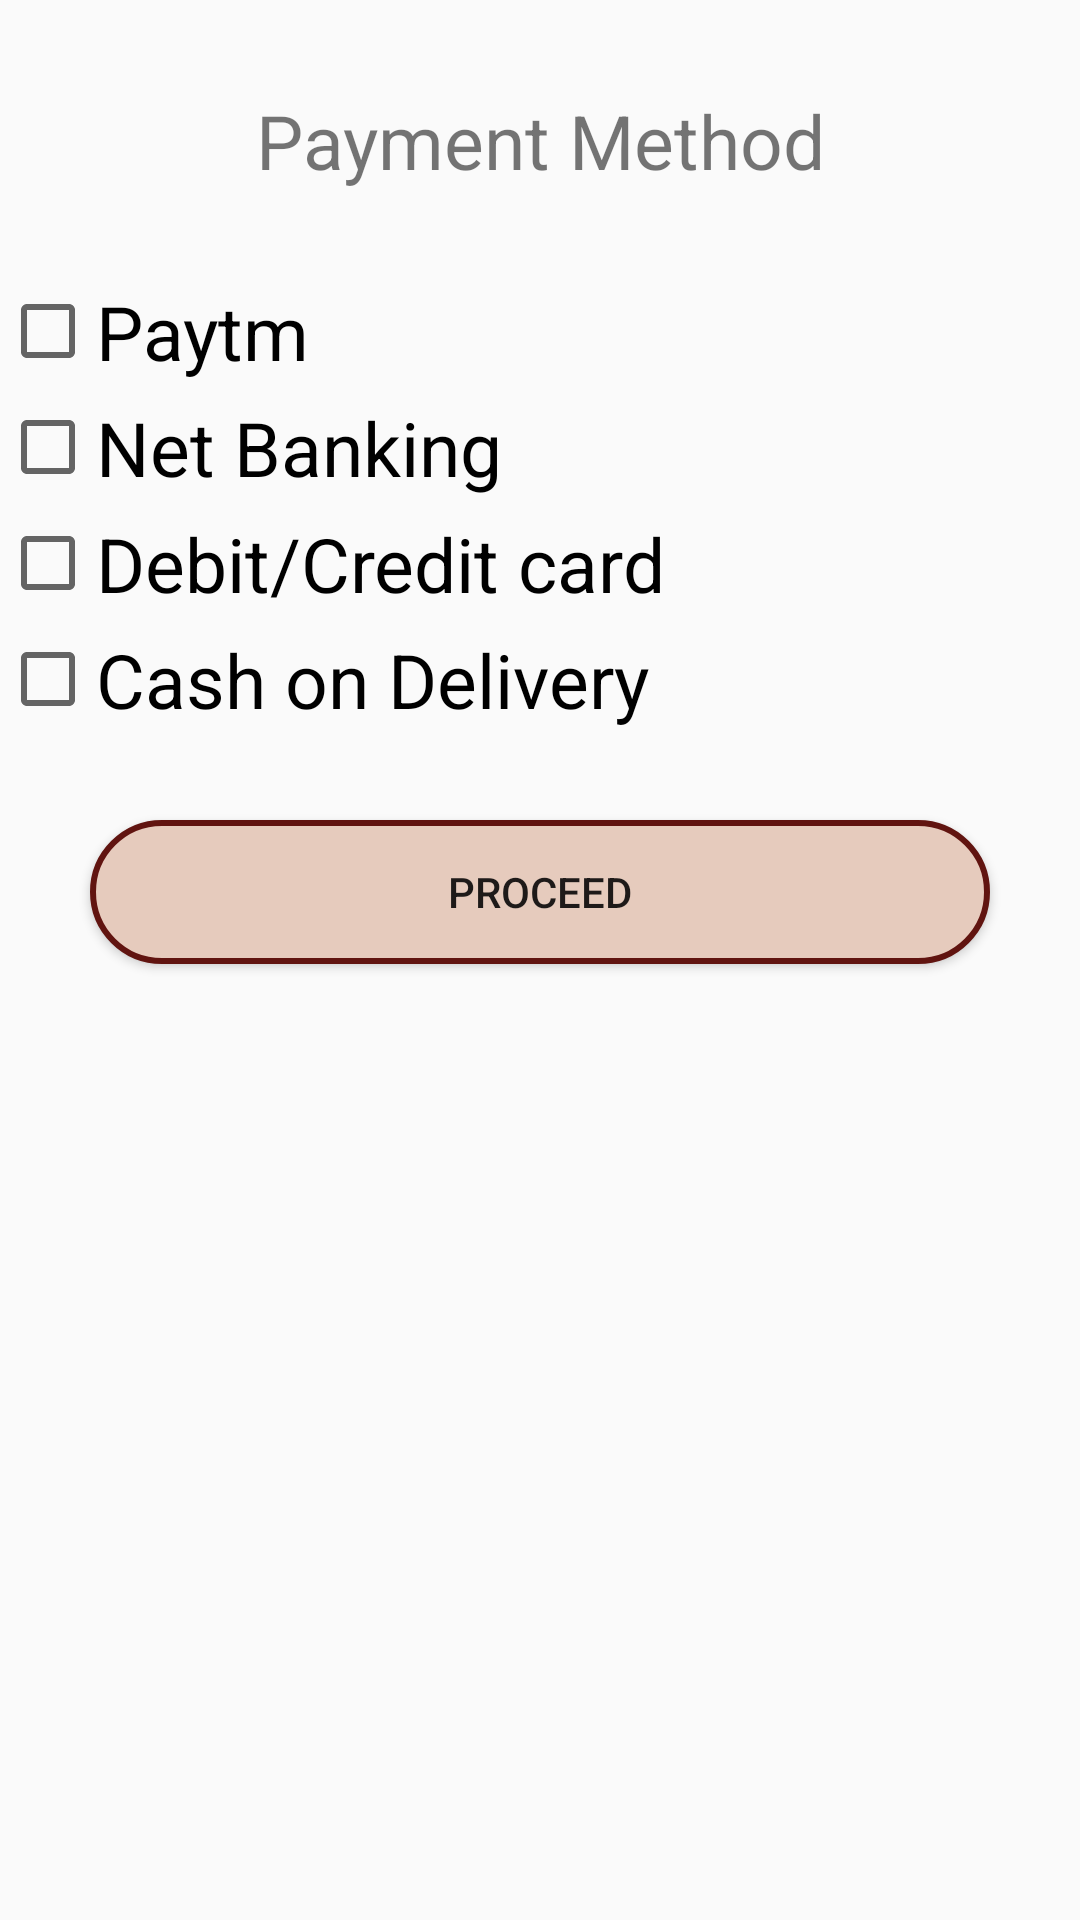

Layout XML and referenced resources for this Android screen:
<!-- AndroidManifest.xml: application theme AppTheme -->
<!-- res/layout/activity_payment.xml -->
<?xml version="1.0" encoding="utf-8"?>
<LinearLayout xmlns:android="http://schemas.android.com/apk/res/android"
    android:layout_width="match_parent"
    android:layout_height="wrap_content"
    android:orientation="vertical">

    <TextView
        android:layout_width="match_parent"
        android:layout_height="wrap_content"
        android:text="Payment Method"
        android:gravity="center"
        android:textColor="@color/bold_text_color"
        android:textSize="25dp"
        android:layout_marginTop="30dp"/>


    <CheckBox
        android:id="@+id/c_box1"
        android:layout_width="match_parent"
        android:layout_height="wrap_content"
        android:text="Paytm"
        android:layout_marginTop="30dp"
        android:textColor="@color/bold_text_color"
        android:textSize="25sp"/>


    <CheckBox
        android:id="@+id/c_box2"
        android:layout_width="match_parent"
        android:layout_height="wrap_content"
        android:text="Net Banking"
        android:layout_marginTop="5dp"
        android:textColor="@color/bold_text_color"
        android:textSize="25sp"/>

    <CheckBox
        android:id="@+id/c_box3"
        android:layout_width="match_parent"
        android:layout_height="wrap_content"
        android:text="Debit/Credit card"
        android:layout_marginTop="5dp"
        android:textColor="@color/bold_text_color"
        android:textSize="25sp"/>

    <CheckBox
        android:id="@+id/c_box4"
        android:layout_width="match_parent"
        android:layout_height="wrap_content"
        android:text="Cash on Delivery"
        android:layout_marginTop="5dp"
        android:textColor="@color/bold_text_color"
        android:textSize="25sp"/>

    <Button
        android:id="@+id/cb_button"
        android:layout_width="match_parent"
        android:layout_height="wrap_content"
        android:text="Proceed"
        android:background="@drawable/newshape"
        android:layout_margin="30dp"
        android:onClick="proceedClick"
        />



</LinearLayout>
<!-- resources referenced by this layout -->
<resources>
  <!-- drawable newshape (drawable) -->
  <?xml version="1.0" encoding="utf-8"?>
  <shape xmlns:android="http://schemas.android.com/apk/res/android"
      android:shape="rectangle">
  
      
  
      <stroke
           android:color="#611410"
          android:width="2dp">
  
      </stroke>
  
      <corners
          android:radius="30dp">
  
      </corners>
  
      <gradient
          android:startColor="#e6cbbd"
          android:centerColor="#e6cbbd"
          android:endColor="#e6cbbd">
  
      </gradient>
  
  
  
  </shape>
  <style name="AppTheme" parent="Theme.AppCompat.Light.DarkActionBar">
          <item name="colorPrimary">@color/colorPrimary</item>
          <item name="colorPrimaryDark">@color/colorPrimaryDark</item>
          <item name="colorAccent">@color/colorAccent</item>
      </style>
  <!-- not gathered from this repository: default colours our renderer supplied (Android Studio template values) -->
  <color name="colorPrimary">#FF6200EE</color>
  <color name="colorPrimaryDark">#FF3700B3</color>
  <color name="colorAccent">#FF03DAC5</color>
</resources>
